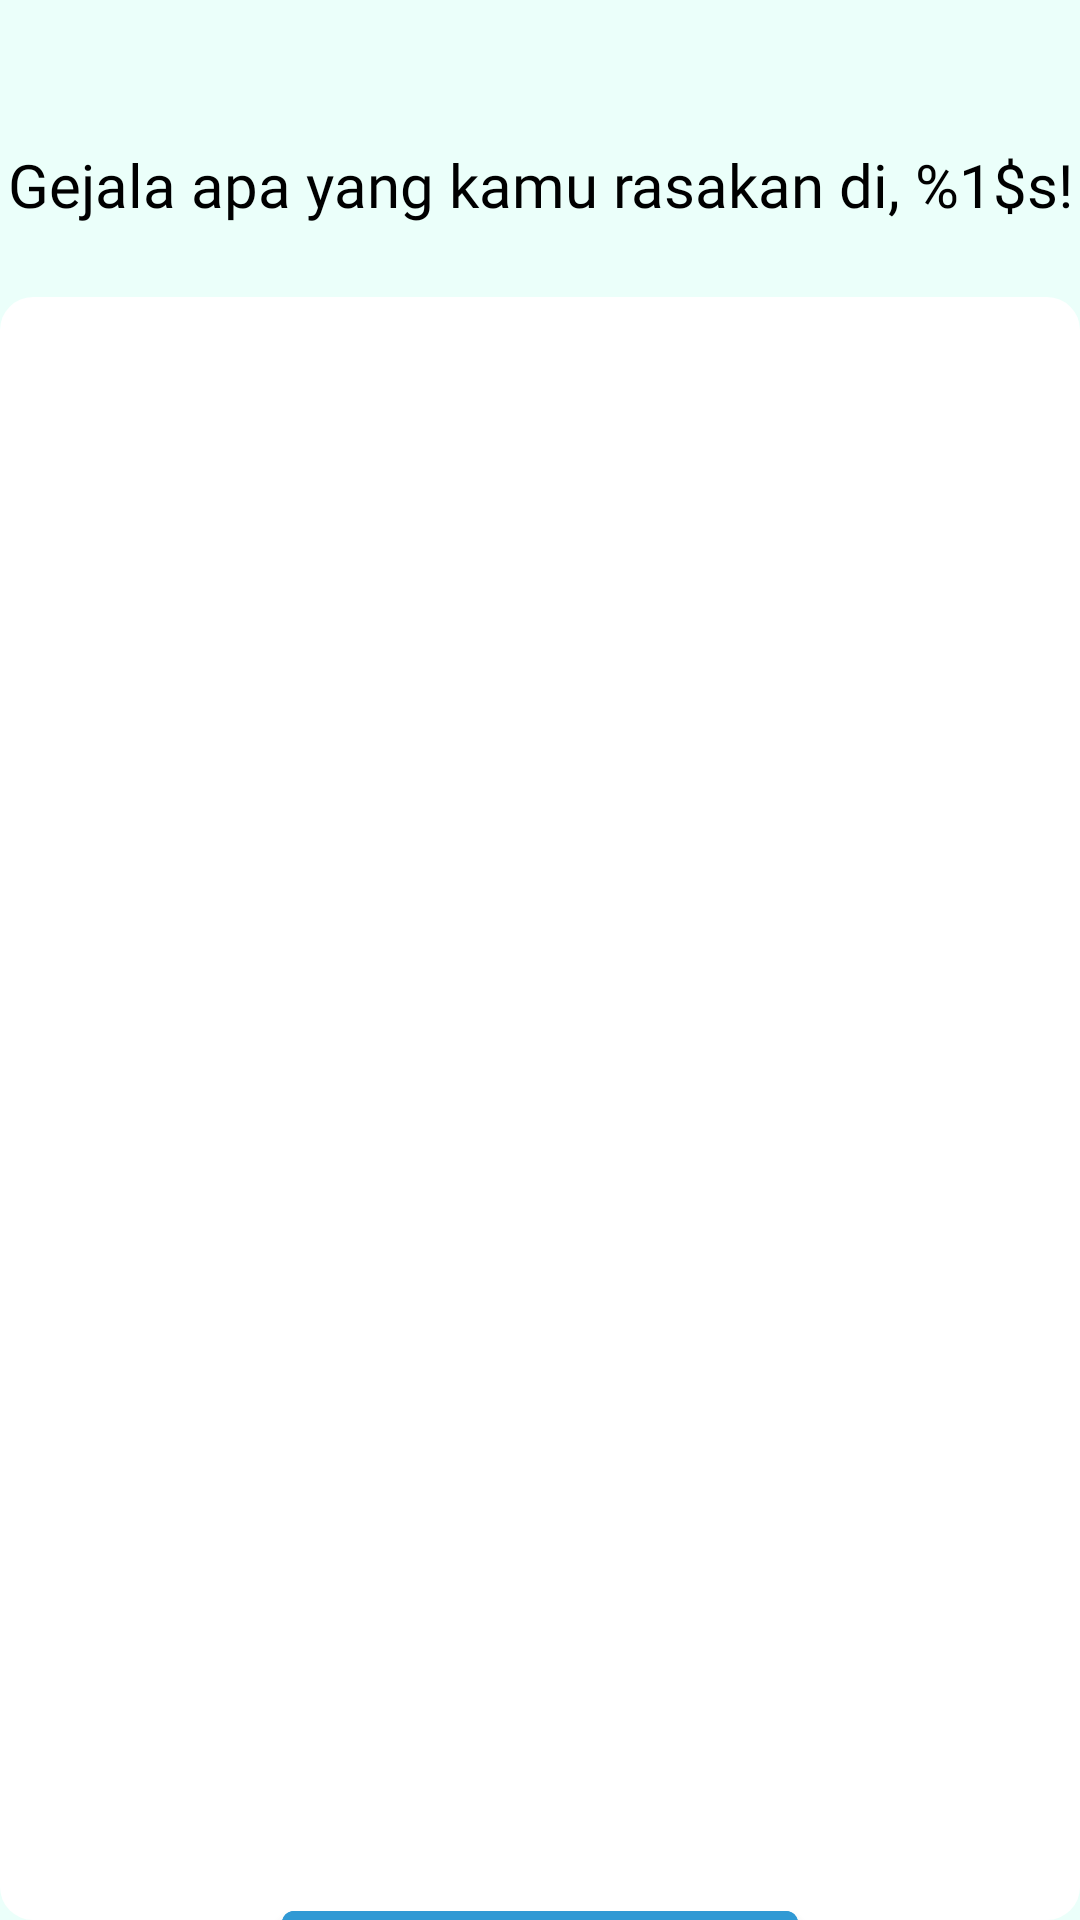

Android layout source for this screen:
<!-- AndroidManifest.xml: application theme Theme.Capstoneproject -->
<!-- res/layout/fragment_health_sec.xml -->
<?xml version="1.0" encoding="utf-8"?>
<FrameLayout xmlns:android="http://schemas.android.com/apk/res/android"
    xmlns:app="http://schemas.android.com/apk/res-auto"
    xmlns:tools="http://schemas.android.com/tools"
    android:layout_width="match_parent"
    android:layout_height="match_parent"
    android:id="@+id/fragmentsec"
    tools:context=".ui.health.HealthFragment">

    <androidx.constraintlayout.widget.ConstraintLayout
        android:layout_width="match_parent"
        android:layout_height="match_parent"
        android:background="@color/background">

        <com.google.android.material.textview.MaterialTextView
            android:id="@+id/title"
            android:layout_width="360dp"
            android:layout_height="0dp"
            android:layout_marginTop="48dp"
            android:fontFamily="@font/poppins_bold"
            android:text="@string/health_title"
            android:textAlignment="center"
            android:textColor="@color/black"
            android:textSize="20sp"
            app:layout_constraintEnd_toEndOf="parent"
            app:layout_constraintStart_toStartOf="parent"
            app:layout_constraintTop_toTopOf="parent" />

        <LinearLayout
            android:id="@+id/linearLayout"
            android:layout_width="match_parent"
            android:layout_height="0dp"
            android:layout_marginTop="24dp"
            android:background="@drawable/bottom_bar"
            android:gravity="center_horizontal"
            android:orientation="vertical"
            app:layout_constraintBottom_toBottomOf="parent"
            app:layout_constraintEnd_toEndOf="parent"
            app:layout_constraintStart_toStartOf="parent"
            app:layout_constraintTop_toBottomOf="@+id/title">

            <androidx.recyclerview.widget.RecyclerView
                android:id="@+id/listhealth"
                android:layout_width="360dp"
                android:layout_height="500dp"
                android:paddingTop="40dp"
                android:paddingBottom="24dp"
                app:layout_constraintBottom_toBottomOf="parent"
                app:layout_constraintEnd_toEndOf="parent"
                app:layout_constraintStart_toStartOf="parent"
                app:layout_constraintTop_toTopOf="parent"
                tools:listitem="@layout/konsul_list" />

            <com.google.android.material.button.MaterialButton
                android:id="@+id/btn_next"
                android:layout_width="wrap_content"
                android:layout_height="56dp"
                android:layout_marginTop="32dp"
                android:backgroundTint="@color/blue"
                android:drawableEnd="@drawable/round_arrow_forward_ios_24"
                android:fontFamily="@font/poppins_semibold"
                android:text="@string/btn_next"
                android:textSize="18sp"
                android:textColor="@color/white"
                app:layout_constraintBottom_toBottomOf="@+id/linearLayout"
                app:layout_constraintEnd_toEndOf="parent"
                app:layout_constraintStart_toStartOf="parent" />
        </LinearLayout>

    </androidx.constraintlayout.widget.ConstraintLayout>
</FrameLayout>
<!-- res/layout/konsul_list.xml (included above) -->
<?xml version="1.0" encoding="utf-8"?>
<androidx.constraintlayout.widget.ConstraintLayout xmlns:android="http://schemas.android.com/apk/res/android"
    xmlns:app="http://schemas.android.com/apk/res-auto"
    xmlns:tools="http://schemas.android.com/tools"
    android:layout_width="match_parent"
    android:layout_height="48dp"
    android:layout_marginBottom="16dp"
    android:id="@+id/itemView"
    android:background="@drawable/bg_konsul">

    <com.google.android.material.textview.MaterialTextView
        android:id="@+id/health_title"
        android:layout_width="wrap_content"
        android:layout_height="32dp"
        android:fontFamily="@font/poppins_semibold"
        android:gravity="center"
        android:textColor="@color/black"
        android:textSize="17sp"
        android:paddingHorizontal="20dp"
        android:layout_marginTop="2dp"
        app:layout_constraintBottom_toBottomOf="parent"
        app:layout_constraintEnd_toEndOf="parent"
        app:layout_constraintStart_toEndOf="@+id/info"
        app:layout_constraintTop_toTopOf="parent" />

    <com.google.android.material.imageview.ShapeableImageView
        android:id="@+id/info"
        android:layout_width="28dp"
        android:layout_height="28dp"
        android:layout_marginStart="12dp"
        android:src="@drawable/outline_info_24"
        app:layout_constraintBottom_toBottomOf="parent"
        app:layout_constraintStart_toStartOf="parent"
        app:layout_constraintTop_toTopOf="parent" />

</androidx.constraintlayout.widget.ConstraintLayout>
<!-- resources referenced by this layout -->
<resources>
  <color name="background">#EBFFFA</color>
  <color name="black">#FF000000</color>
  <color name="blue">#3099D4</color>
  <color name="white">#FFFFFFFF</color>
  <!-- drawable bg_konsul (drawable) -->
  <?xml version="1.0" encoding="utf-8"?>
  <selector xmlns:android="http://schemas.android.com/apk/res/android">
      <item android:state_enabled="true">
          <shape android:shape="rectangle">
              <solid android:color="@color/white"/>
              <corners android:radius="12dp"/>
              <stroke android:width="2dp" android:color="@color/blue"/>
          </shape>
      </item>
  </selector>
  <!-- drawable bottom_bar (drawable) -->
  <selector xmlns:android="http://schemas.android.com/apk/res/android">
      <item android:state_enabled="true">
          <shape android:shape="rectangle">
              <solid android:color="@color/white"/>
              <corners android:radius="11dp"/>
          </shape>
      </item>
  </selector>
  <!-- drawable outline_info_24 (drawable) -->
  <vector android:height="24dp" android:tint="#3098D3"
      android:viewportHeight="24" android:viewportWidth="24"
      android:width="24dp" xmlns:android="http://schemas.android.com/apk/res/android">
      <path android:fillColor="@android:color/white" android:pathData="M11,7h2v2h-2zM11,11h2v6h-2zM12,2C6.48,2 2,6.48 2,12s4.48,10 10,10 10,-4.48 10,-10S17.52,2 12,2zM12,20c-4.41,0 -8,-3.59 -8,-8s3.59,-8 8,-8 8,3.59 8,8 -3.59,8 -8,8z"/>
  </vector>
  <string name="btn_next">Selanjutnya</string>
  <string name="health_title">Gejala apa yang kamu rasakan di, %1$s!</string>
  <style name="Theme.Capstoneproject" parent="Theme.MaterialComponents.DayNight.DarkActionBar">
          
          <item name="colorPrimary">@color/blue</item>
          <item name="colorPrimaryVariant">@color/black</item>
          
          <item name="colorSecondary">@color/background</item>
          <item name="colorSecondaryVariant">@color/green</item>
          <item name="colorOnSecondary">@color/white</item>
          <item name="colorSecondaryContainer">@color/blue_nav</item>
          
          <item name="android:statusBarColor">@color/background</item>
          <item name="android:dialogTheme">@style/DialogTheme</item>
          <item name="android:datePickerDialogTheme">@style/DialogTheme</item>
      </style>
  <color name="green">#5BD10A</color>
  <color name="blue_nav">#0081C9</color>
  <style name="DialogTheme" parent="Theme.AppCompat.Light.Dialog">
          <item name="colorAccent">@color/blue</item>
      </style>
</resources>
